Photos from the image-classification dataset "dpd2024" in the GitHub repository benejio/440-AI-Nereus-Beneventi. Its 2 classes are: not poop, poop.

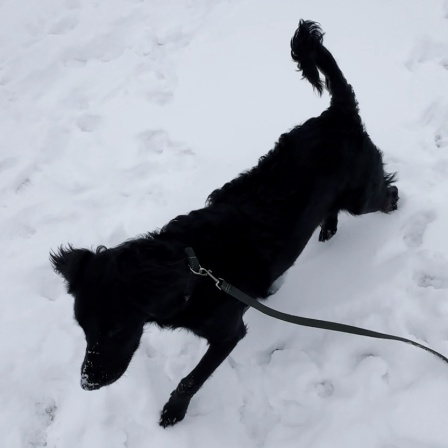
Label: not poop

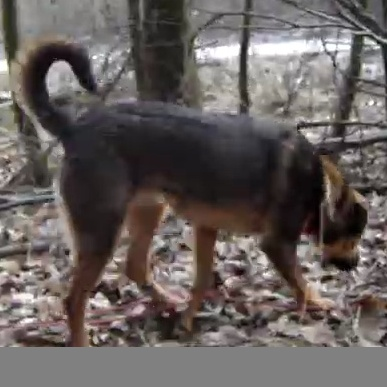
Label: not poop

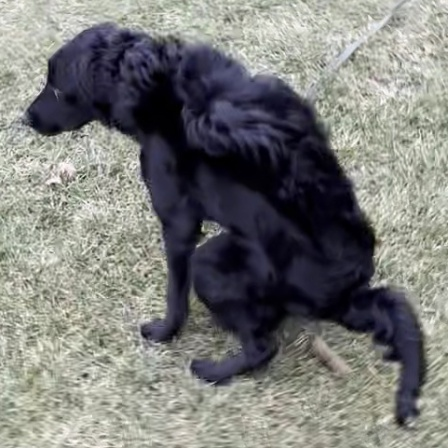
Label: poop

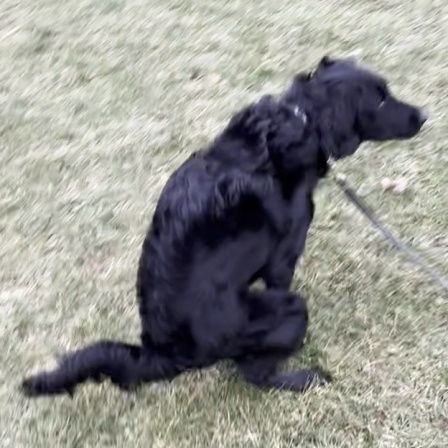
Label: poop

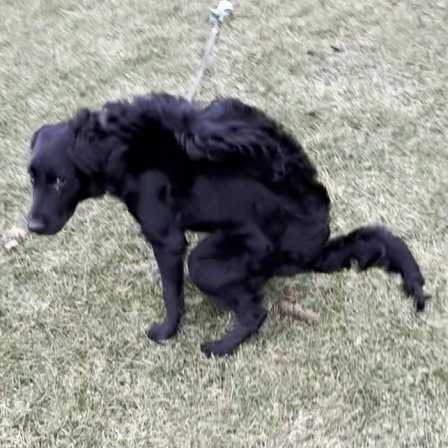
Label: poop

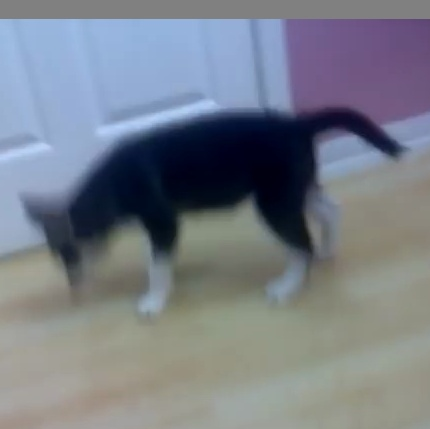
Label: not poop
